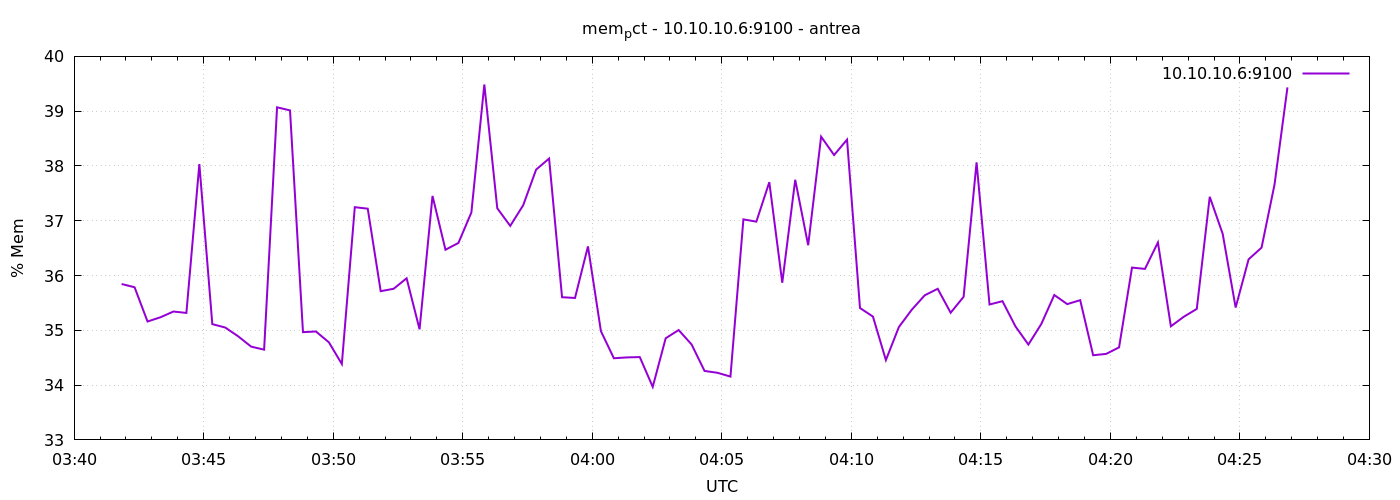

The data file committed next to this chart (first rows):
1777952510	35.845166310056406
1777952540	35.79
1777952570	35.16
1777952600	35.24
1777952630	35.34
1777952660	35.32
1777952690	38.03
1777952720	35.11
1777952750	35.05
1777952780	34.89
1777952810	34.7
1777952840	34.65
1777952870	39.07
1777952900	39.01
1777952930	34.97
1777952960	34.98
1777952990	34.78
1777953020	34.39
1777953050	37.25
1777953080	37.22
1777953110	35.71
1777953140	35.76
1777953170	35.95
1777953200	35.02
1777953230	37.45
1777953260	36.47
1777953290	36.59
1777953320	37.15
1777953350	39.49
1777953380	37.23
1777953410	36.91
1777953440	37.28
1777953470	37.93
1777953500	38.14
1777953530	35.6
1777953560	35.59
1777953590	36.53
1777953620	34.99
1777953650	34.49
1777953680	34.51
1777953710	34.51
1777953740	33.97
1777953770	34.85
1777953800	35.01
1777953830	34.74
1777953860	34.26
1777953890	34.22
1777953920	34.16
1777953950	37.02
1777953980	36.98
1777954010	37.7
1777954040	35.87
1777954070	37.75
1777954100	36.55
1777954130	38.53
1777954160	38.2
1777954190	38.48
1777954220	35.41
1777954250	35.25
1777954280	34.46
1777954310	35.06
... 30 more rows
